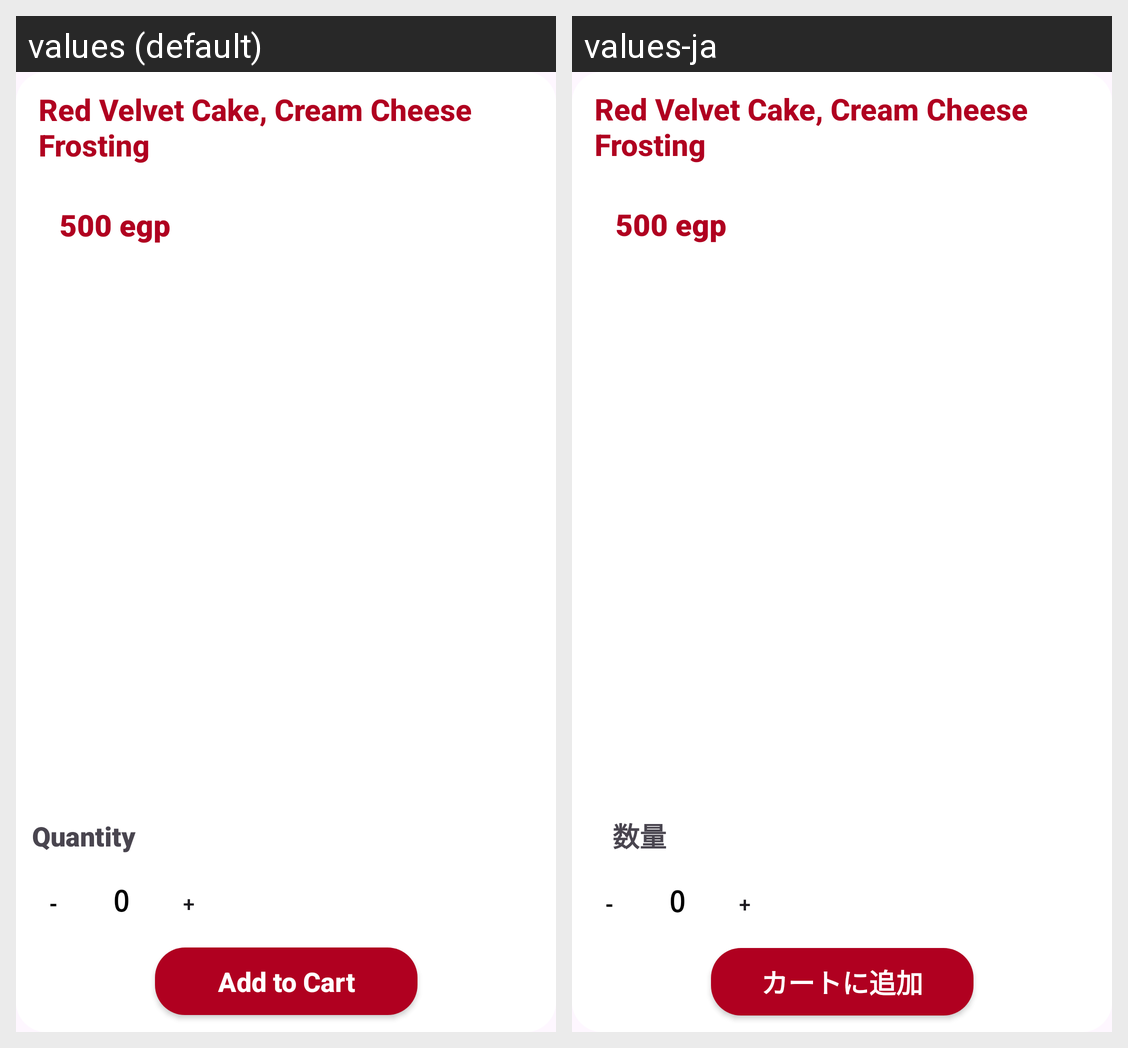

For this localized Android screen grid, give each drawn string resource with its value in every locale shown.
Android screen res/layout/fragment_selected_product.xml rendered under 2 locales, left to right: values (default), values-ja. Device: Nexus 5 (rendered at 1080×1920; each locale shown at half size, 540×960, under a caption strip naming it); theme Theme.CS3130Assignment3.
Strings drawn on this screen, with the default value and each locale's value (text and hints the layout hard-codes, and strings that could not be matched under every locale, appear in the picture but are not listed):

quantity
  values: Quantity
  values-ja: 数量

add_to_cart
  values: Add to Cart
  values-ja: カートに追加
